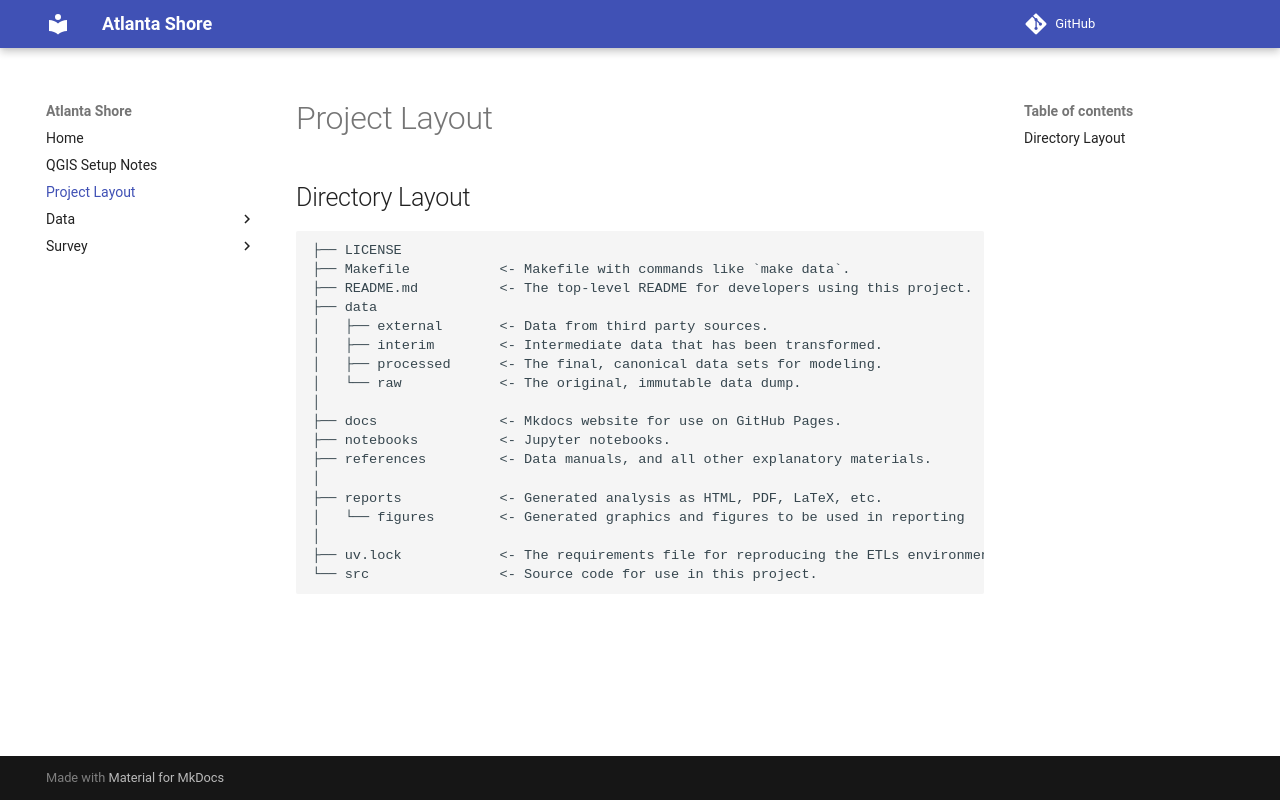

repository: joejcollins/atlanta-shore · page: project-layout.html · generator: mkdocs

---
layout: default
title: Project Layout
navigation_weight: 2
---
## Directory Layout

    ├── LICENSE
    ├── Makefile           <- Makefile with commands like `make data`.
    ├── README.md          <- The top-level README for developers using this project.
    ├── data
    │   ├── external       <- Data from third party sources.
    │   ├── interim        <- Intermediate data that has been transformed.
    │   ├── processed      <- The final, canonical data sets for modeling.
    │   └── raw            <- The original, immutable data dump.
    │
    ├── docs               <- Mkdocs website for use on GitHub Pages.
    ├── notebooks          <- Jupyter notebooks.
    ├── references         <- Data manuals, and all other explanatory materials.
    │
    ├── reports            <- Generated analysis as HTML, PDF, LaTeX, etc.
    │   └── figures        <- Generated graphics and figures to be used in reporting
    │
    ├── uv.lock            <- The requirements file for reproducing the ETLs environment
    └── src                <- Source code for use in this project.
